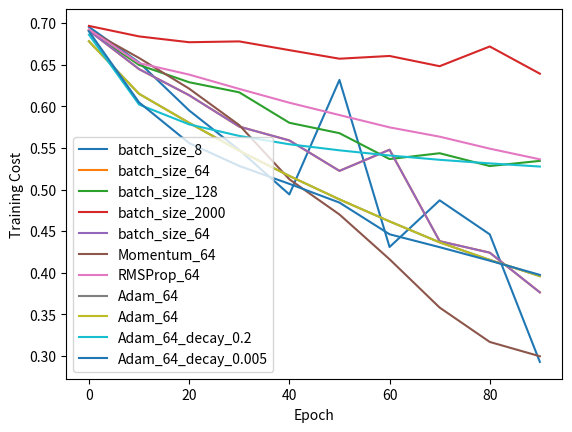

Source code (Python):
import matplotlib.pyplot as plt
import numpy as np

LEN = 10

result_dict = {
    'batch_size_8': [
        0.6954, 0.6527, 0.5950, 0.5475, 0.4941, 0.6317, 0.4309, 0.4870, 0.4461,
        0.2928
    ],
    'batch_size_64': [
        0.6910, 0.6447, 0.6133, 0.5756, 0.5590, 0.5224, 0.5478, 0.4379, 0.4241,
        0.3764
    ],
    'batch_size_128': [
        0.6910, 0.6497, 0.6289, 0.6168, 0.5802, 0.5677, 0.5366, 0.5436, 0.5282,
        0.5344
    ],
    'batch_size_2000': [
        0.6966, 0.6840, 0.6770, 0.6780, 0.6675, 0.6572, 0.6605, 0.6482, 0.6719,
        0.6392
    ],
    'Momentum_64': [
        0.6917, 0.6581, 0.6212, 0.5774, 0.5123, 0.4700, 0.4162, 0.3581, 0.3168,
        0.2996
    ],
    'RMSProp_64': [
        0.6924, 0.6519, 0.6381, 0.6209, 0.6043, 0.5895, 0.5747, 0.5635, 0.5491,
        0.5363
    ],
    'Adam_64': [
        0.6781, 0.6150, 0.5801, 0.5466, 0.5163, 0.4881, 0.4617, 0.4365, 0.4154,
        0.3959
    ],
    'Adam_64_decay_0.2': [
        0.6861, 0.6021, 0.5783, 0.5644, 0.5544, 0.5471, 0.5409, 0.5357, 0.5314,
        0.5276
    ],
    'Adam_64_decay_0.005': [
        0.6900, 0.6047, 0.5558, 0.5283, 0.5068, 0.4843, 0.4462, 0.4307, 0.4145,
        0.3974
    ]
}


def plot_curves(result_keys):
    x = np.linspace(0, 90, LEN)
    for k in result_keys:
        y = result_dict[k]
        plt.plot(x, y, label=k)
    plt.xlabel('Epoch')
    plt.ylabel('Training Cost')
    plt.legend()

    plt.show()


plot_curves(
    ['batch_size_8', 'batch_size_64', 'batch_size_128', 'batch_size_2000'])
plot_curves(['batch_size_64', 'Momentum_64', 'RMSProp_64', 'Adam_64'])
plot_curves(['Adam_64', 'Adam_64_decay_0.2', 'Adam_64_decay_0.005'])
